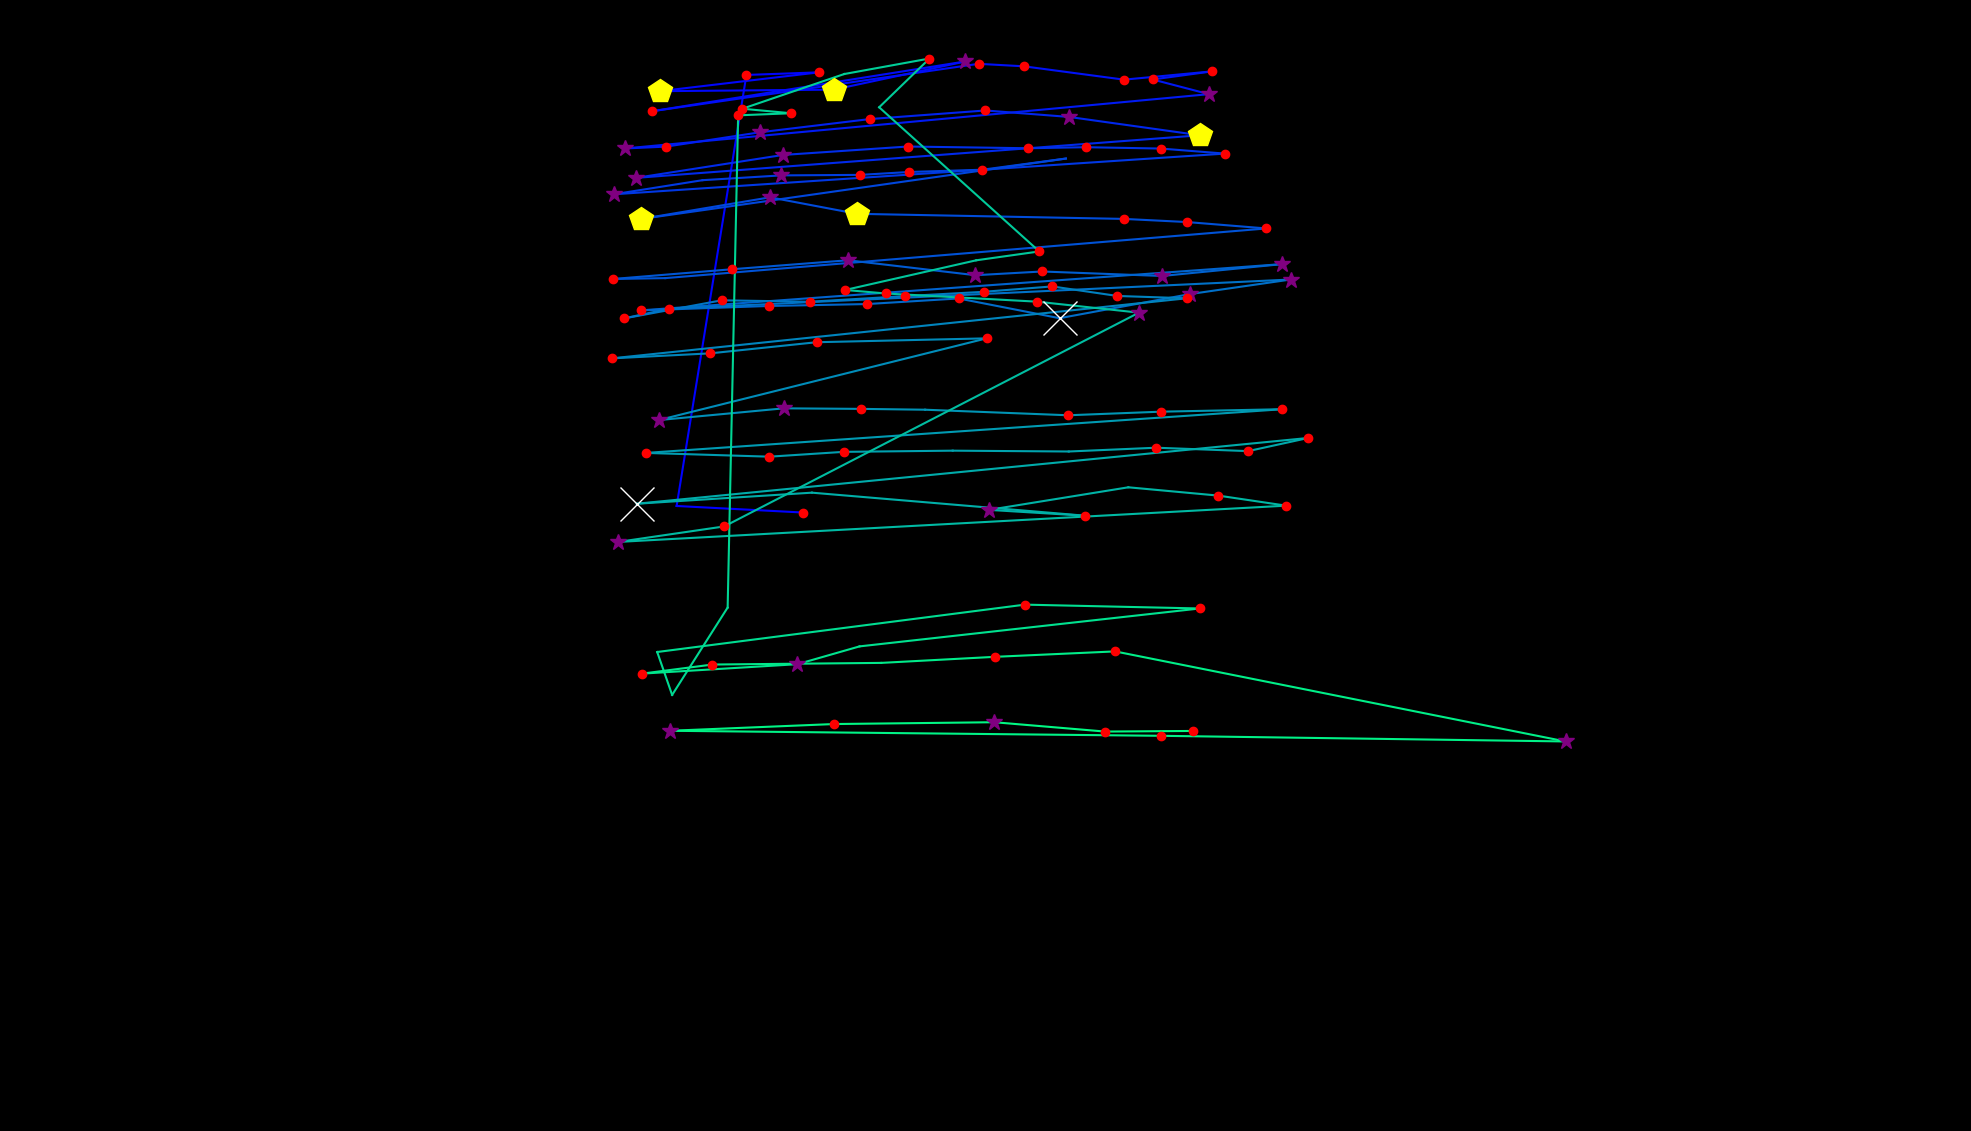

Data behind this chart, as committed beside it:
fixation_id, timestamp, avg_gaze_x, avg_gaze_y, duration
0.0, 72.3, 1042, 803.2, 216.9
1.0, 457.9, 878.7, 811.7, 96.41
2.0, 723, 969.4, 1371, 192.8
3.0, 1085, 1063, 1375, 192.8
4.0, 1374, 857, 1350, 457.9
5.0, 1868, 1083, 1352, 409.7
6.0, 2314, 1254, 1389, 337.4
7.0, 2916, 846.7, 1324, 120.5
8.0, 3085, 1271, 1386, 180.8
9.0, 3290, 1330, 1383, 180.8
10.0, 3507, 1460, 1365, 204.9
11.0, 3748, 1574, 1376, 120.5
12.0, 3892, 1497, 1366, 204.9
13.0, 4121, 1570, 1347, 337.4
14.0, 4688, 811.4, 1276, 337.4
15.0, 5049, 864.9, 1278, 180.8
16.0, 5266, 986.6, 1297, 265.1
17.0, 5821, 1129, 1314, 156.7
18.0, 6001, 1280, 1325, 180.8
19.0, 6206, 1388, 1317, 289.2
20.0, 6519, 1558, 1293, 433.8
21.0, 7050, 826.1, 1238, 337.4
22.0, 7411, 1017, 1268, 289.2
23.0, 8014, 1179, 1279, 192.8
24.0, 8267, 1335, 1276, 156.7
25.0, 8460, 1410, 1278, 156.7
26.0, 8640, 1507, 1276, 120.5
27.0, 8785, 1591, 1269, 132.6
28.0, 9110, 797.2, 1217, 289.2
29.0, 9424, 912.4, 1235, 108.5
30.0, 9701, 1014, 1241, 265.1
31.0, 9990, 1117, 1242, 180.8
32.0, 10195, 1181, 1245, 168.7
33.0, 10388, 1276, 1248, 180.8
34.0, 10605, 1384, 1263, 108.5
35.0, 10773, 832.8, 1185, 445.9
36.0, 11243, 1000, 1213, 253.1
37.0, 11533, 1113, 1191, 457.9
38.0, 12460, 1459, 1185, 180.8
39.0, 12665, 1541, 1180, 132.6
40.0, 12894, 1645, 1172, 132.6
41.0, 13135, 864.1, 1108, 108.5
42.0, 13268, 796.1, 1106, 180.8
43.0, 13569, 950.9, 1119, 144.6
44.0, 13738, 1101, 1131, 325.4
45.0, 14136, 1267, 1111, 337.4
46.0, 14497, 1353, 1116, 241
47.0, 14774, 1509, 1110, 277.2
48.0, 15075, 1665, 1126, 265.1
49.0, 15521, 832.4, 1066, 204.9
50.0, 15883, 998.9, 1071, 120.5
51.0, 16040, 1126, 1074, 216.9
52.0, 16305, 1245, 1081, 192.8
53.0, 16522, 1376, 1056, 650.7
54.0, 17196, 1546, 1087, 397.7
55.0, 17642, 1676, 1106, 313.3
56.0, 18040, 868.6, 1068, 120.5
57.0, 18185, 810.2, 1055, 241
58.0, 18462, 937.2, 1079, 168.7
59.0, 18679, 1052, 1077, 204.9
... 64 more rows
